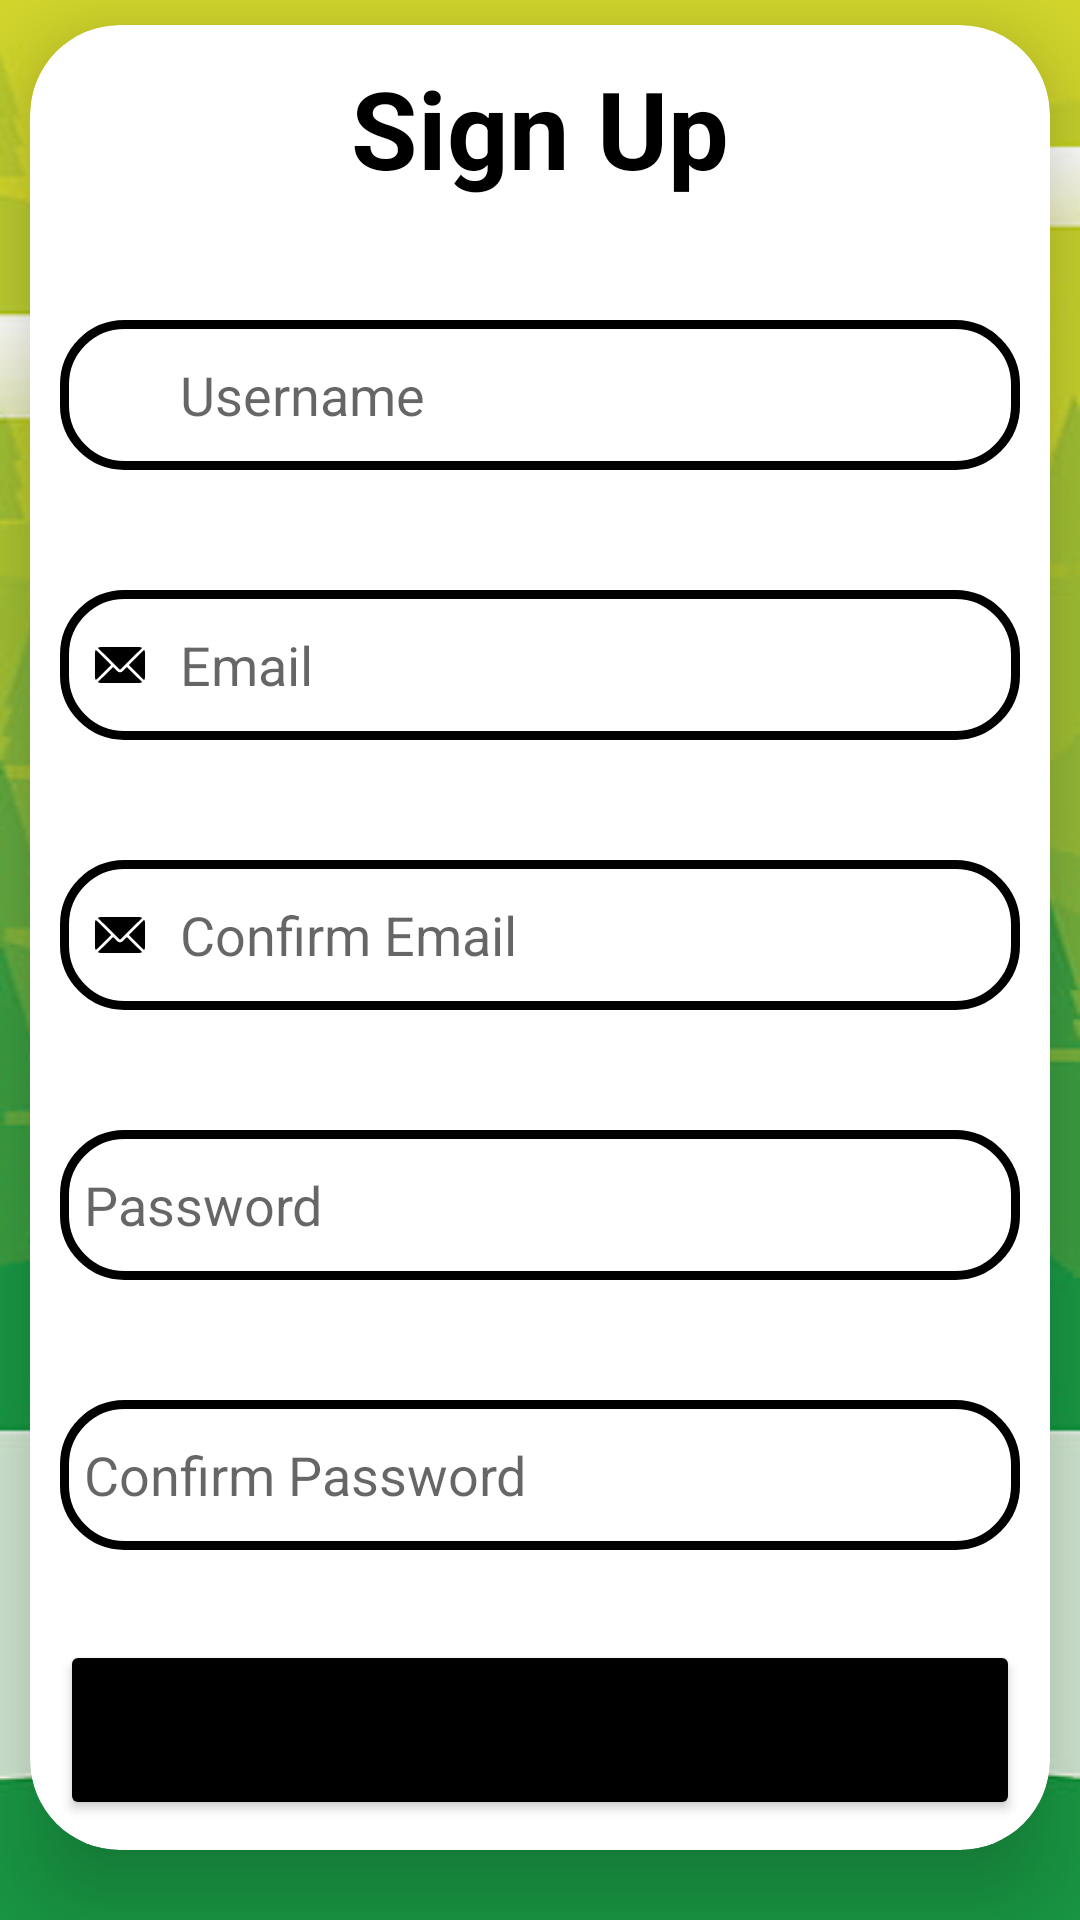

Write the Android layout XML for this screen, with the resource values it uses.
<!-- AndroidManifest.xml: application theme AppTheme -->
<!-- res/layout/activity_signup.xml -->
<?xml version="1.0" encoding="utf-8"?>
<RelativeLayout xmlns:android="http://schemas.android.com/apk/res/android"
    xmlns:tools="http://schemas.android.com/tools"
    xmlns:app="http://schemas.android.com/apk/res-auto"
    xmlns:card_view="http://schemas.android.com/apk/res-auto"
    android:layout_width="match_parent"
    android:layout_height="match_parent"
    android:gravity="center"
    android:background="@drawable/loginbkg"
    tools:context=".SignupActivity">

    <LinearLayout
        android:layout_width="match_parent"
        android:layout_height="wrap_content"
        android:orientation="vertical"
        android:gravity="center"
        >

    <androidx.cardview.widget.CardView
        android:id="@+id/cardView"
        android:layout_width="match_parent"
        android:layout_height="wrap_content"
        android:layout_margin="10dp"
        app:cardCornerRadius="30dp"
        app:cardElevation="20dp"
        android:background="@drawable/custom_edittext">

        <LinearLayout
            android:layout_width="match_parent"
            android:layout_height="wrap_content"
            android:gravity="center_horizontal"
            android:orientation="vertical"
            android:padding="10dp"
            >

            <TextView
                android:id="@+id/signupTitle"
                android:layout_width="match_parent"
                android:layout_height="wrap_content"
                android:text="Sign Up"
                android:textAlignment="center"
                android:textColor="@color/black"
                android:textSize="36sp"
                android:textStyle="bold" />

            <EditText
                android:id="@+id/editTextUsername"
                android:layout_width="match_parent"
                android:layout_height="50dp"
                android:layout_marginTop="40dp"
                android:background="@drawable/custom_edittext"
                android:drawableLeft="@drawable/icon_account_circle"
                android:drawablePadding="8dp"
                android:hint="Username"
                android:inputType="text"
                android:padding="8dp"
                android:textColor="@color/black"
                android:textColorHighlight="@color/cardview_dark_background" />

            <EditText
                android:id="@+id/editTextEmail"
                android:layout_width="match_parent"
                android:layout_height="50dp"
                android:layout_marginTop="40dp"
                android:background="@drawable/custom_edittext"
                android:drawableLeft="@drawable/email_icon"
                android:drawablePadding="8dp"
                android:hint="Email"
                android:inputType="textEmailAddress"
                android:padding="8dp"
                android:textColor="@color/black"
                android:textColorHighlight="@color/cardview_dark_background" />

            <EditText
                android:id="@+id/editTextConfirmEmail"
                android:layout_width="match_parent"
                android:layout_height="50dp"
                android:layout_marginTop="40dp"
                android:background="@drawable/custom_edittext"
                android:drawableLeft="@drawable/email_icon"
                android:drawablePadding="8dp"
                android:hint="Confirm Email"
                android:inputType="textEmailAddress"
                android:padding="8dp"
                android:textColor="@color/black"
                android:textColorHighlight="@color/cardview_dark_background" />

            <EditText
                android:id="@+id/editTextPassword"
                android:layout_width="match_parent"
                android:layout_height="50dp"
                android:layout_marginTop="40dp"
                android:background="@drawable/custom_edittext"
                android:drawableLeft="@drawable/lock"
                android:drawablePadding="8dp"
                android:hint="Password"
                android:inputType="textPassword"
                android:padding="8dp"
                android:textColor="@color/black"
                android:textColorHighlight="@color/cardview_dark_background" />

            <EditText
                android:id="@+id/editTextConfirmPassword"
                android:layout_width="match_parent"
                android:layout_height="50dp"
                android:layout_marginTop="40dp"
                android:background="@drawable/custom_edittext"
                android:drawableLeft="@drawable/lock"
                android:drawablePadding="8dp"
                android:hint="Confirm Password"
                android:inputType="textPassword"
                android:padding="8dp"
                android:textColor="@color/black"
                android:textColorHighlight="@color/cardview_dark_background" />

            <Button
                android:id="@+id/buttonSignup"
                android:layout_width="match_parent"
                android:layout_height="60dp"
                android:layout_marginTop="30dp"
                android:backgroundTint="@color/black"
                android:text="Sign up"
                android:textSize="18sp"
                app:cornerRadius="20dp" />
        </LinearLayout>
    </androidx.cardview.widget.CardView>

    <TextView
        android:id="@+id/textViewLogin"
        android:layout_width="wrap_content"
        android:layout_height="wrap_content"
        android:padding="8dp"
        android:text="Already have an account? Sign in here!"
        android:textAlignment="center"
        android:textColor="@color/black"
        android:textSize="14sp"
        android:layout_marginBottom="15dp"
        android:textStyle="bold"
        android:background="@color/white"
        />
    </LinearLayout>
</RelativeLayout>
<!-- resources referenced by this layout -->
<resources>
  <color name="black">#FF000000</color>
  <color name="white">#FFFFFFFF</color>
  <!-- drawable custom_edittext (drawable) -->
  <?xml version="1.0" encoding="utf-8"?>
  <shape xmlns:android="http://schemas.android.com/apk/res/android"
      android:shape="rectangle">
  
      <stroke
          android:width="3dp"
          android:color="@color/black" />
      <corners
          android:radius="20dp" />
  </shape>
  <!-- drawable email_icon (drawable) -->
  <vector xmlns:android="http://schemas.android.com/apk/res/android"
      android:width="24dp"
      android:height="24dp"
      android:viewportWidth="512"
      android:viewportHeight="512">
      <path
          android:pathData="M118.96,128L393.04,128A40.96,40.96 0,0 1,434 168.96L434,343.04A40.96,40.96 0,0 1,393.04 384L118.96,384A40.96,40.96 0,0 1,78 343.04L78,168.96A40.96,40.96 0,0 1,118.96 128z"
          android:fillColor="#000"/>
      <path
          android:pathData="M305,256 L434,384M207,256 L78,384m0,-256L243,292c7,8 19,8 26,0L434,128"
          android:strokeWidth="20"
          android:fillColor="#00000000"
          android:strokeColor="#FFFFFF"/>
  </vector>
  <!-- drawable icon_account_circle (drawable) -->
  <vector xmlns:android="http://schemas.android.com/apk/res/android" android:height="24dp" android:tint="#FFFFFF" android:viewportHeight="24" android:viewportWidth="24" android:width="24dp">
  
      <path android:fillColor="@android:color/white" android:pathData="M12,2C6.48,2 2,6.48 2,12s4.48,10 10,10 10,-4.48 10,-10S17.52,2 12,2zM12,5c1.66,0 3,1.34 3,3s-1.34,3 -3,3 -3,-1.34 -3,-3 1.34,-3 3,-3zM12,19.2c-2.5,0 -4.71,-1.28 -6,-3.22 0.03,-1.99 4,-3.08 6,-3.08 1.99,0 5.97,1.09 6,3.08 -1.29,1.94 -3.5,3.22 -6,3.22z"/>
  
  </vector>
  <!-- drawable loginbkg: png bitmap (drawable, 49128 bytes) -->
  <style name="AppTheme" parent="Theme.MaterialComponents.Light.NoActionBar">
          
          <item name="colorPrimary">#FF2D6123</item>
          <item name="colorPrimaryVariant">@color/mp_color_primary_variant</item>
          <item name="colorPrimaryDark">@color/mp_color_primary_dark</item>
          
          <item name="colorSecondary">@color/mp_color_secondary</item>
          <item name="colorSecondaryVariant">@color/mp_color_secondary_variant</item>
          <item name="colorError">@color/mp_color_error</item>
          
          <item name="android:statusBarColor">?attr/colorPrimary</item>
          
          <item name="backgroundTint">@null</item>
      </style>
  <color name="mp_color_primary_variant">#12B5CB</color>
  <color name="mp_color_primary_dark">#00676D</color>
  <color name="mp_color_secondary">#FBBC04</color>
  <color name="mp_color_secondary_variant">#F9AB00</color>
  <color name="mp_color_error">#B00020</color>
</resources>
